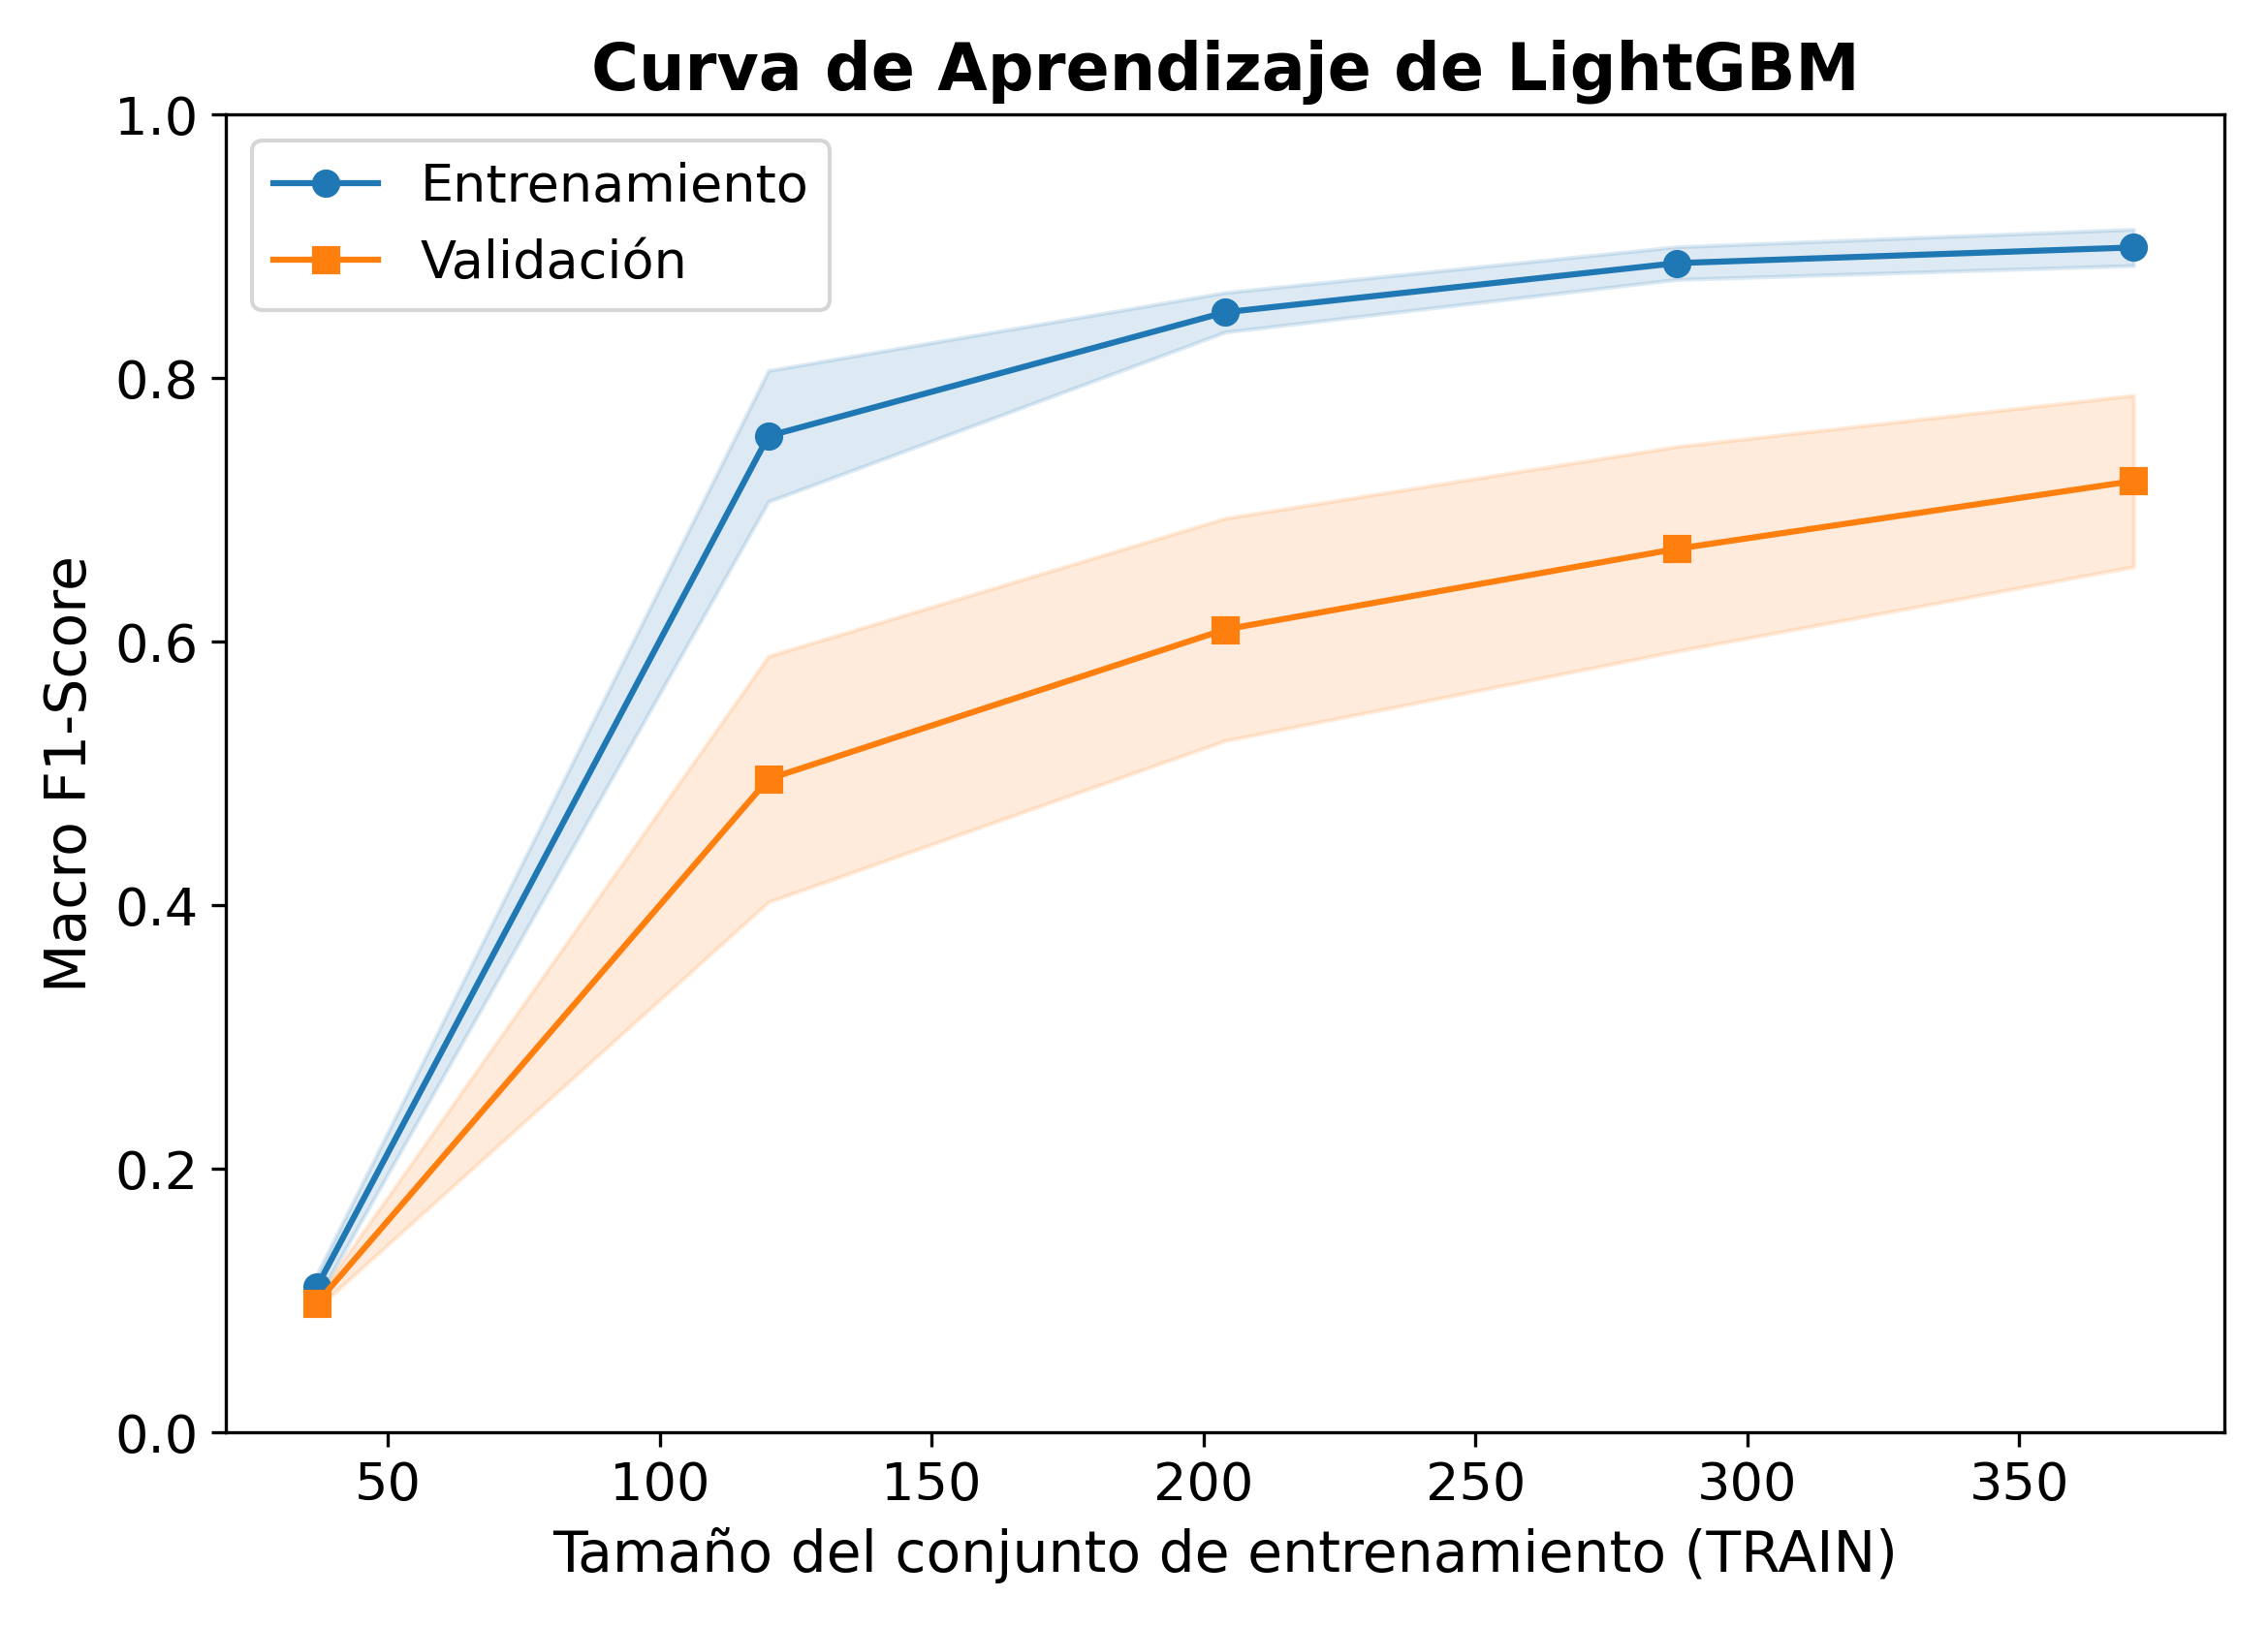

Values plotted in this chart, from the file beside it:
train_size, f1_macro_train_cv_mean, f1_macro_train_cv_std, f1_macro_valid_cv_mean, f1_macro_valid_cv_std, loss_train_mean (1-F1), loss_valid_mean (1-F1)
37, 0.1106, 0.0096, 0.0982, 0.0041, 0.8894, 0.9018
120, 0.756, 0.0497, 0.4957, 0.0933, 0.244, 0.5043
204, 0.8499, 0.015, 0.6092, 0.0844, 0.1501, 0.3908
287, 0.8871, 0.0124, 0.6704, 0.0776, 0.1129, 0.3296
371, 0.899, 0.0138, 0.7218, 0.065, 0.101, 0.2782
